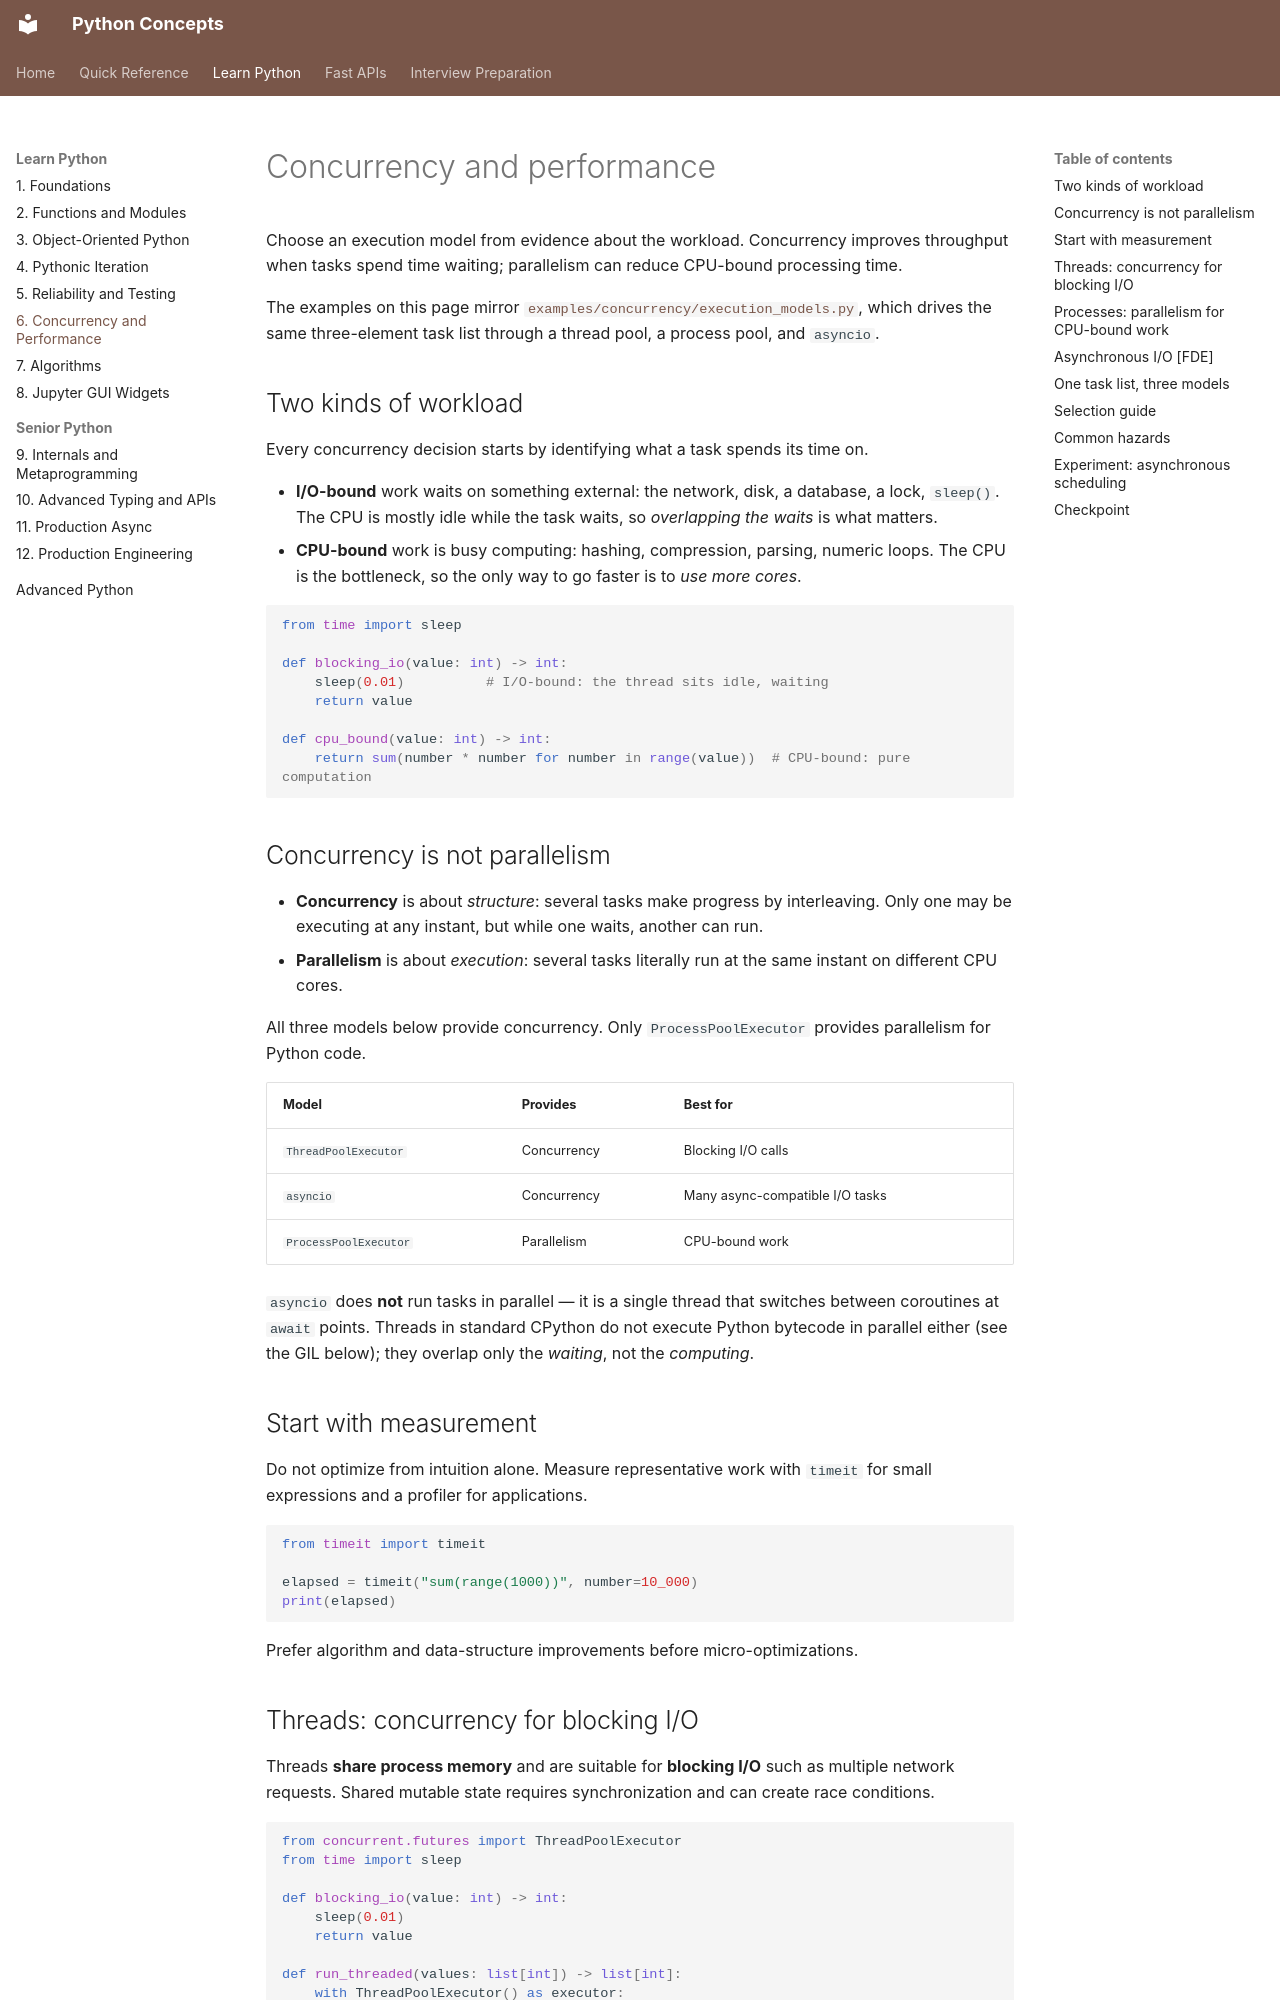

repository: nitinkc/PythonConcepts · page: 01-python/06_concurrency_and_performance/index.html · generator: mkdocs

# Concurrency and performance

Choose an execution model from evidence about the workload. Concurrency improves throughput when tasks spend time
waiting; parallelism can reduce CPU-bound processing time.

The examples on this page mirror
[`examples/concurrency/execution_models.py`](https://github.com/nitinkc/PythonConcepts/blob/main/examples/concurrency/execution_models.py),
which drives the same three-element task list through a thread pool, a process pool, and `asyncio`.

## Two kinds of workload

Every concurrency decision starts by identifying what a task spends its time on.

- **I/O-bound** work waits on something external: the network, disk, a database, a lock, `sleep()`. The CPU is mostly
  idle while the task waits, so *overlapping the waits* is what matters.
- **CPU-bound** work is busy computing: hashing, compression, parsing, numeric loops. The CPU is the bottleneck, so the
  only way to go faster is to *use more cores*.

```python
from time import sleep

def blocking_io(value: int) -> int:
    sleep(0.01)          # I/O-bound: the thread sits idle, waiting
    return value

def cpu_bound(value: int) -> int:
    return sum(number * number for number in range(value))  # CPU-bound: pure computation
```

## Concurrency is not parallelism

- **Concurrency** is about *structure*: several tasks make progress by interleaving. Only one may be executing at any
  instant, but while one waits, another can run.
- **Parallelism** is about *execution*: several tasks literally run at the same instant on different CPU cores.

All three models below provide concurrency. Only `ProcessPoolExecutor` provides parallelism for Python code.

| Model                 | Provides    | Best for                          |
|-----------------------|-------------|-----------------------------------|
| `ThreadPoolExecutor`  | Concurrency | Blocking I/O calls                |
| `asyncio`             | Concurrency | Many async-compatible I/O tasks   |
| `ProcessPoolExecutor` | Parallelism | CPU-bound work                    |

`asyncio` does **not** run tasks in parallel — it is a single thread that switches between coroutines at `await`
points. Threads in standard CPython do not execute Python bytecode in parallel either (see the GIL below); they overlap
only the *waiting*, not the *computing*.

## Start with measurement

Do not optimize from intuition alone. Measure representative work with `timeit` for small expressions and a profiler for
applications.

```python
from timeit import timeit

elapsed = timeit("sum(range(1000))", number=10_000)
print(elapsed)
```

Prefer algorithm and data-structure improvements before micro-optimizations.
